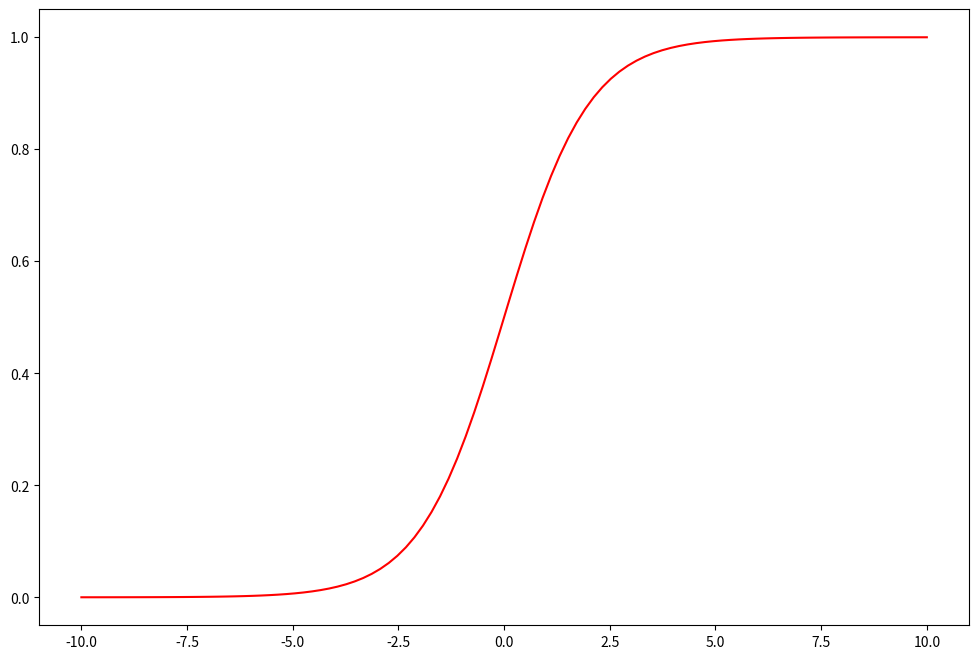

Write Python code to recreate this figure.
import matplotlib.pyplot as plt
import numpy as np  
import math

def sigmoid(x): 
    return 1 / (1 + np.exp(-x))

x = np.linspace(-10, 10, 100)  
f = list(map(sigmoid, x))

fig, ax = plt.subplots(figsize=(12,8))
ax.plot(x, f, 'r')

plt.show()
